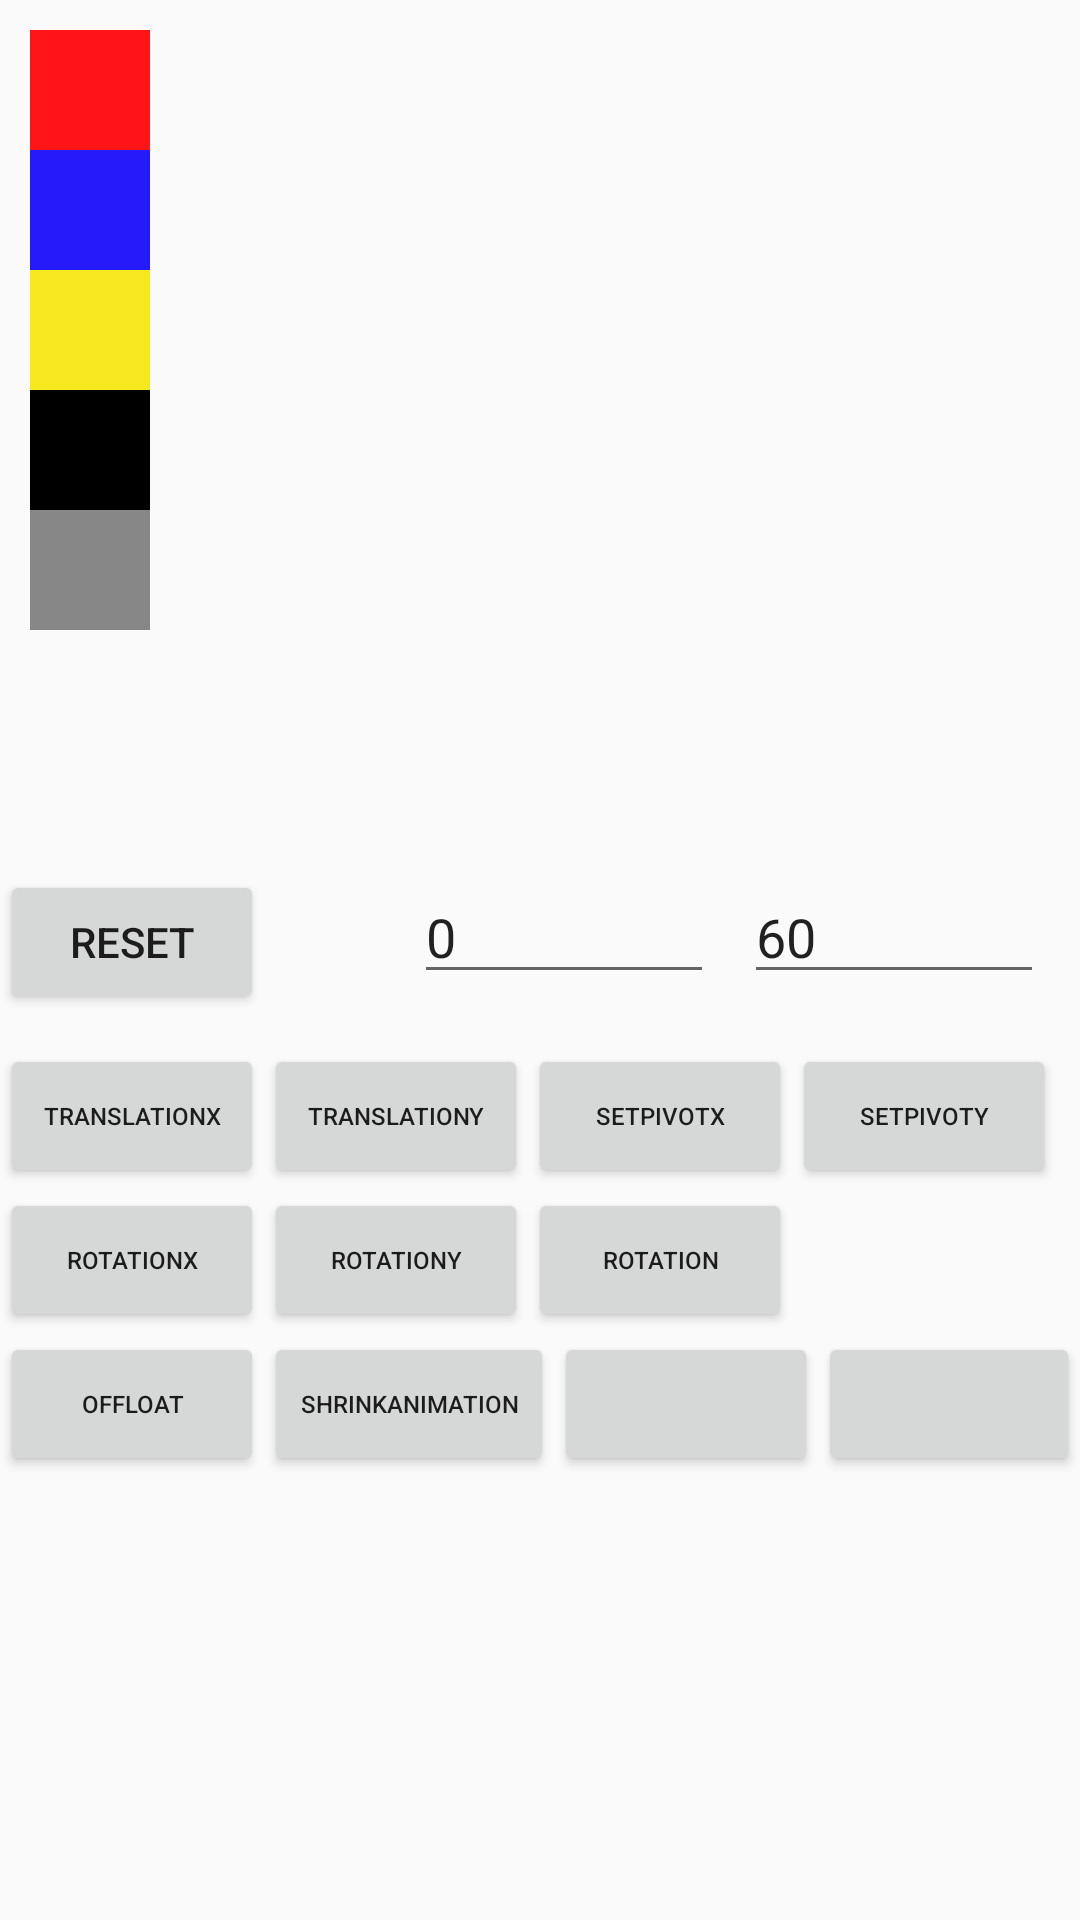

Produce the Android XML layout that renders to this screen, including the resource entries it uses.
<!-- AndroidManifest.xml: application theme AppTheme -->
<!-- res/layout/activity_nine_old_demo.xml -->
<LinearLayout xmlns:android="http://schemas.android.com/apk/res/android"
    android:layout_width="match_parent"
    android:layout_height="match_parent"
    android:orientation="vertical">
    <LinearLayout
        android:layout_width="wrap_content"
        android:layout_height="wrap_content" android:orientation="vertical">

        <ImageView
            android:id="@+id/imageRed"
            android:layout_width="40dp"
            android:layout_height="40dp"
            android:layout_marginLeft="10dp"
            android:layout_marginTop="10dp"
            android:src="#FF1418" />
        <ImageView
            android:id="@+id/imageBlue"
            android:layout_width="40dp"
            android:layout_height="40dp"
            android:layout_marginLeft="10dp"
            android:src="#251AF9" />
        <ImageView
            android:id="@+id/imageYellow"
            android:layout_width="40dp"
            android:layout_height="40dp"
            android:layout_marginLeft="10dp"
            android:src="#F7E81D" />
        <ImageView
            android:id="@+id/imageBlack"
            android:layout_width="40dp"
            android:layout_height="40dp"
            android:layout_marginLeft="10dp"
            android:src="#000000" />
        <ImageView
            android:id="@+id/imageGrey"
            android:layout_width="40dp"
            android:layout_height="40dp"
            android:layout_marginLeft="10dp"
            android:src="#878787" />

    </LinearLayout>

    <ImageView
        android:id="@+id/imageSample"
        android:layout_width="50dp"
        android:layout_height="50dp"
        android:layout_marginLeft="10dp"
        android:layout_marginTop="10dp"
        android:src="@mipmap/nine_demo_img" />

    <LinearLayout
        android:layout_width="match_parent"
        android:layout_height="wrap_content"
        android:layout_marginTop="20dp"
        android:orientation="horizontal">

        <Button
            android:id="@+id/reset"
            android:layout_width="wrap_content"
            android:layout_height="wrap_content"
            android:text="Reset" />

        <EditText
            android:id="@+id/input1"
            android:layout_width="100dp"
            android:layout_height="wrap_content"
            android:layout_marginLeft="50dp"
            android:text="0" />

        <EditText
            android:id="@+id/input2"
            android:layout_width="100dp"
            android:layout_height="wrap_content"
            android:layout_marginLeft="10dp"
            android:text="60" />
    </LinearLayout>


    <LinearLayout
        android:layout_width="match_parent"
        android:layout_height="match_parent"
        android:layout_marginTop="10dp"
        android:orientation="vertical">

        <LinearLayout
            android:layout_width="match_parent"
            android:layout_height="wrap_content"
            android:orientation="horizontal">

            <Button
                android:id="@+id/btn01"
                android:layout_width="wrap_content"
                android:layout_height="wrap_content"
                android:text="TranslationX"
                android:textSize="8sp" />

            <Button
                android:id="@+id/btn02"
                android:layout_width="wrap_content"
                android:layout_height="wrap_content"
                android:text="TranslationY"
                android:textSize="8sp" />

            <Button
                android:id="@+id/btn06"
                android:layout_width="wrap_content"
                android:layout_height="wrap_content"
                android:text="setPivotX"
                android:textSize="8sp" />

            <Button
                android:id="@+id/btn07"
                android:layout_width="wrap_content"
                android:layout_height="wrap_content"
                android:text="setPivotY"
                android:textSize="8sp" />
        </LinearLayout>


        <LinearLayout
            android:layout_width="match_parent"
            android:layout_height="wrap_content"
            android:orientation="horizontal">

            <Button
                android:id="@+id/btn03"
                android:layout_width="wrap_content"
                android:layout_height="wrap_content"
                android:text="RotationX"
                android:textSize="8sp" />

            <Button
                android:id="@+id/btn04"
                android:layout_width="wrap_content"
                android:layout_height="wrap_content"
                android:text="RotationY"
                android:textSize="8sp" />

            <Button
                android:id="@+id/btn05"
                android:layout_width="wrap_content"
                android:layout_height="wrap_content"
                android:text="Rotation"
                android:textSize="8sp" />

        </LinearLayout>

        <LinearLayout
            android:layout_width="match_parent"
            android:layout_height="wrap_content"
            android:orientation="horizontal">

            <Button
                android:id="@+id/btn08"
                android:layout_width="wrap_content"
                android:layout_height="wrap_content"
                android:text="ofFloat"
                android:textSize="8sp" />

            <Button
                android:id="@+id/btn09"
                android:layout_width="wrap_content"
                android:layout_height="wrap_content"
                android:text="shrinkAnimation"
                android:textSize="8sp" />

            <Button
                android:id="@+id/btn10"
                android:layout_width="wrap_content"
                android:layout_height="wrap_content"
                android:text=""
                android:textSize="8sp" />

            <Button
                android:id="@+id/btn11"
                android:layout_width="wrap_content"
                android:layout_height="wrap_content"
                android:text=""
                android:textSize="8sp" />

        </LinearLayout>


    </LinearLayout>
</LinearLayout>
<!-- resources referenced by this layout -->
<resources>
  <style name="AppTheme" parent="Theme.AppCompat.Light.DarkActionBar">
          
      </style>
</resources>
